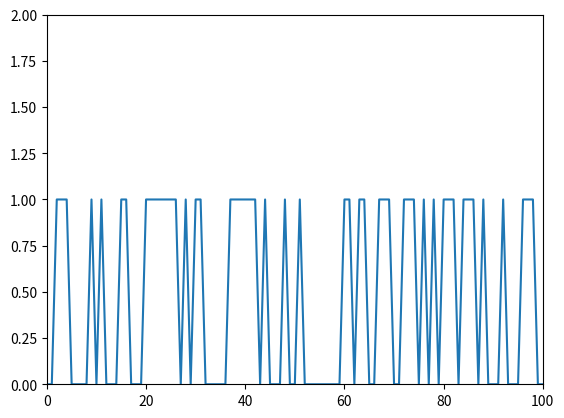
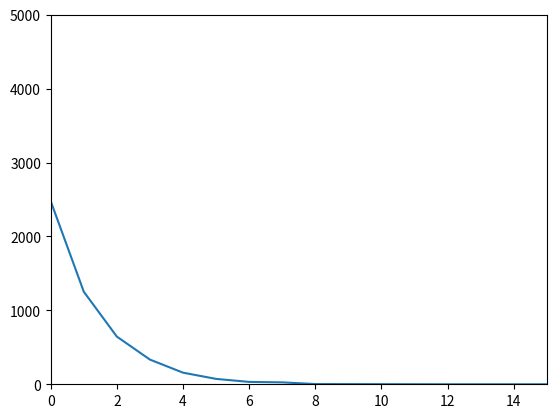
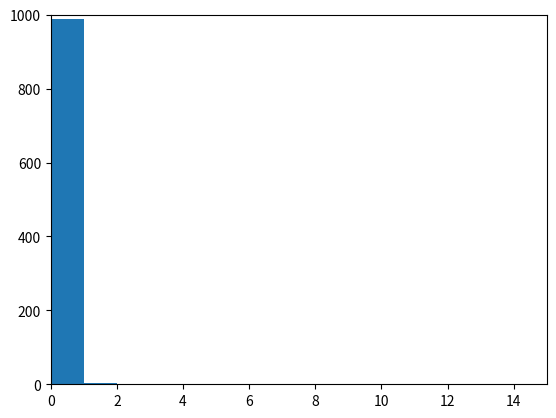

These charts were generated, in order, by the following Python code:
from random import random
from random import seed
import matplotlib.pyplot as plt
seed(13)
sequence = [0]*10000
for i in range(1, 10000):
    if random() > 0.5:
        sequence[i] = 1
    else:
        sequence[i] = 0

plt.figure(1)
plt.plot(sequence)
plt.axis([0, 100, 0, 2])
plt.show()


frequency = [0]*1000
run_type = sequence[0]
run_count = 0
for j in range(1,10000):
    if sequence[j] != run_type:
        frequency[run_count] += 1
        run_type = sequence[j]
        run_count = 0
    else:
        run_count += 1
plt.figure(2)
plt.plot(frequency)
plt.axis([0,15, 0, 5000])
plt.show()


plt.figure(3)
plt.axis([0,15,0, 1000])
plt.hist(frequency, range = (0, 15), bins = "auto")
plt.show()
